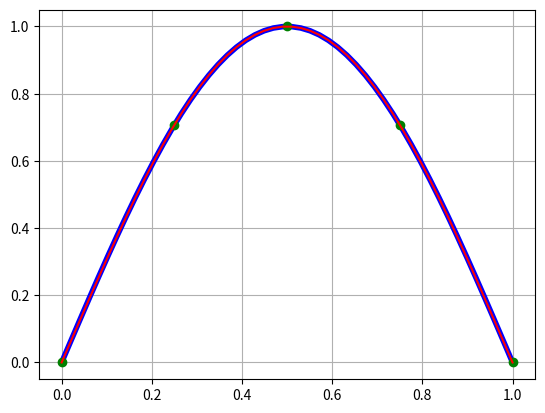

The script that saved this image:
from typing import Union

import matplotlib.pyplot as plt
import numpy as np
from numpy import sin, pi

GIVEN_POINTS_X = (0, 0.25, 0.5, 0.75, 1)
GIVEN_POINTS_Y = (0, sin(0.25 * pi), sin(pi / 2), sin(0.75 * pi), sin(pi))
POINTS_TO_DEFINE = (0, 1 / 6, 1 / 3, 1 / 2)


def lagrange(var: Union[int, float, np.ndarray], x_i: tuple, y_i: tuple) -> float:
    assert len(x_i) == len(y_i)
    phi = []
    for x in x_i:
        numerator = 1
        denominator = 1
        for i in x_i:
            if not i == x:
                numerator *= (var - i)
                denominator *= (x - i)
        phi.append(numerator / denominator)
    return sum(y_i[i] * phi[i] for i in range(len(x_i)))


if __name__ == '__main__':
    x = np.linspace(0, 1)
    fig, ax = plt.subplots()
    plt.plot(x, sin(pi * x), 'b', linewidth=4)
    plt.plot(GIVEN_POINTS_X, GIVEN_POINTS_Y, 'go')
    plt.plot(x, lagrange(x, GIVEN_POINTS_X, GIVEN_POINTS_Y), 'r')
    plt.grid()
    plt.show()
